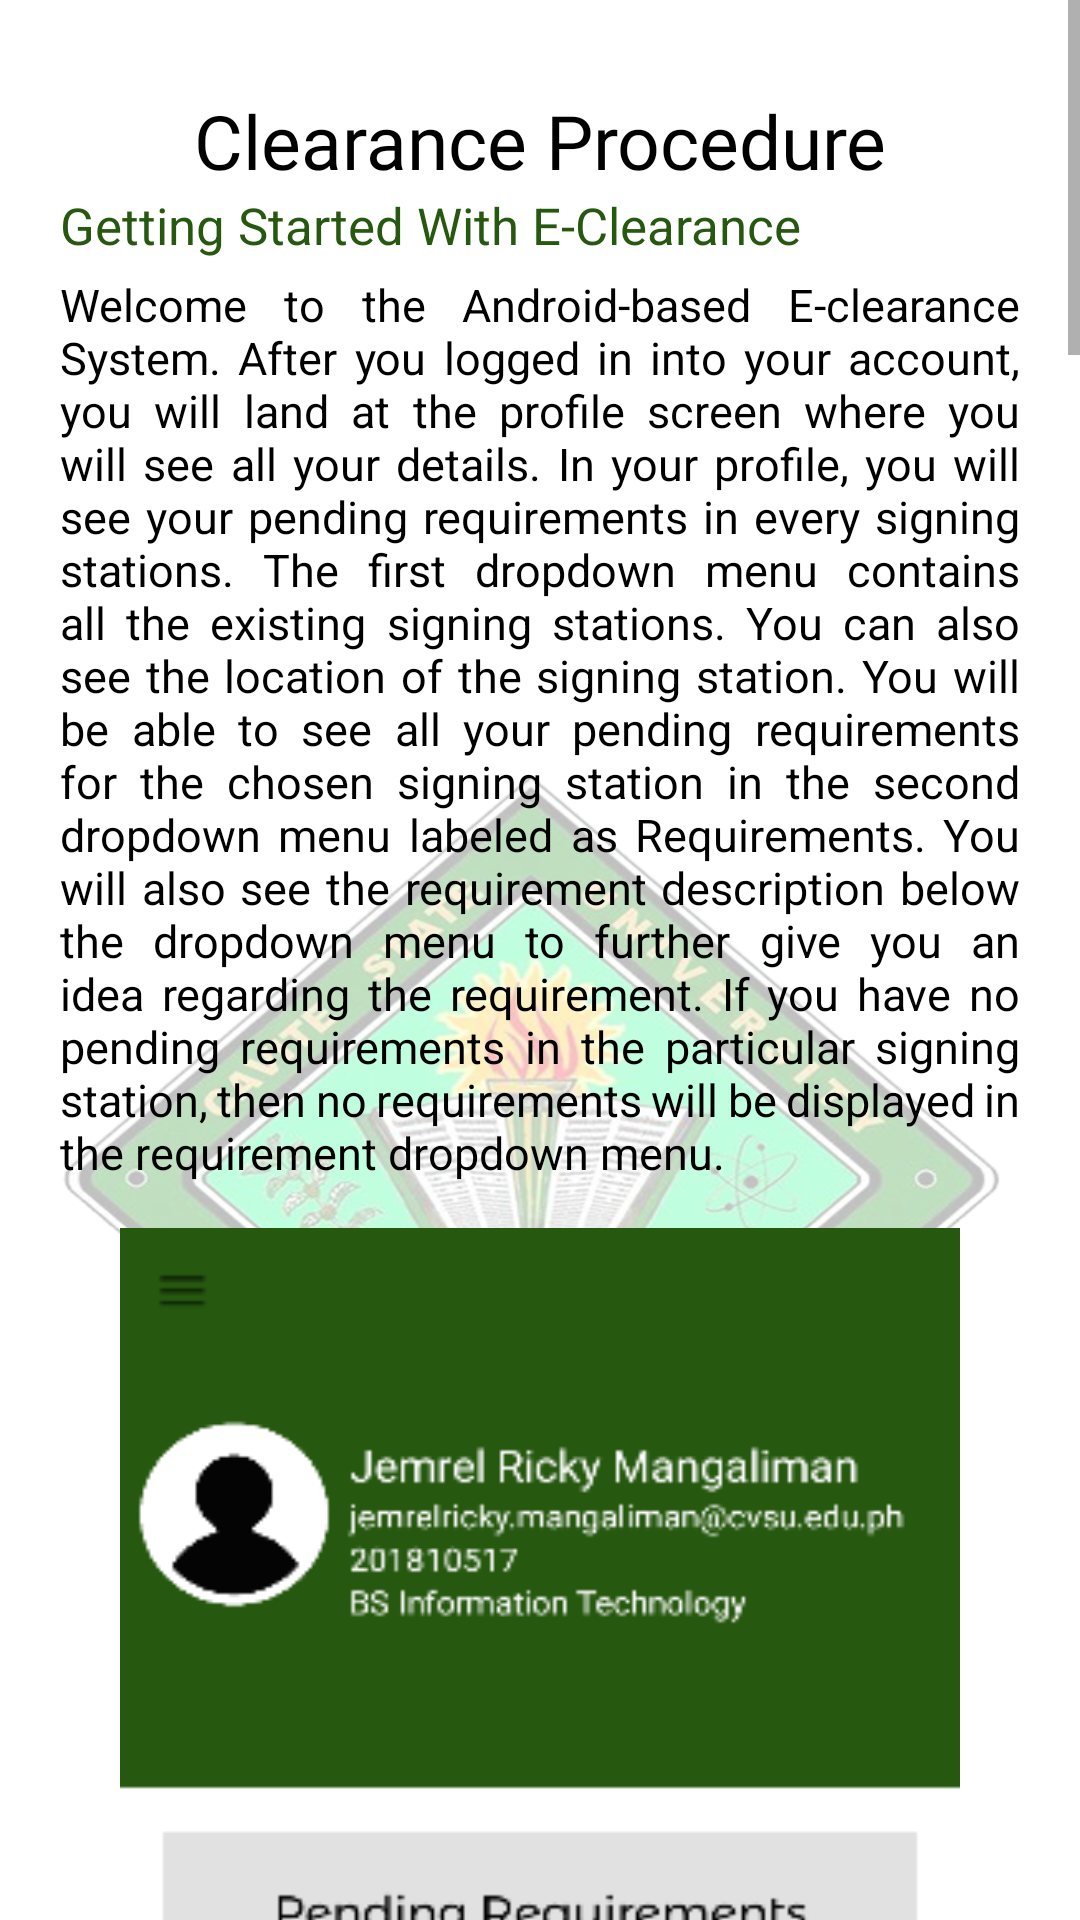

Produce the Android XML layout that renders to this screen, including the resource entries it uses.
<!-- AndroidManifest.xml: application theme Theme.Registration -->
<!-- res/layout/studentclearanceprocedurefragment.xml -->
<?xml version="1.0" encoding="utf-8"?>
<ScrollView xmlns:android="http://schemas.android.com/apk/res/android"
    xmlns:app="http://schemas.android.com/apk/res-auto"
    xmlns:tools="http://schemas.android.com/tools"
    android:layout_width="match_parent"
    android:layout_height="match_parent"
    android:orientation="vertical"
    android:background="@drawable/formbg2"
    tools:context="cvsu.clearance.app.StudentMainActivity">
 <RelativeLayout
     android:layout_width="match_parent"
     android:layout_height="match_parent"
     android:layout_marginTop="10dp"
     android:layout_marginLeft="10dp"
     android:layout_marginRight="10dp"
     android:paddingTop="20dp"
     android:paddingBottom="20dp"
     android:paddingLeft="10dp"
     android:paddingRight="10dp"
     android:background="@color/browser_actions_divider_color">

     <TextView
         android:layout_width="300dp"
         android:layout_height="wrap_content"
         android:text="Clearance Procedure"
         android:layout_centerHorizontal="true"
         android:textAlignment="center"
         android:fontFamily="@font/montserrat_alternates"
         android:textColor="@color/black"
         android:textSize="25dp"
         android:id="@+id/ProcedureLabel">
     </TextView>

     <TextView
         android:layout_width="match_parent"
         android:layout_height="wrap_content"
         android:layout_below="@id/ProcedureLabel"
         android:textSize="17dp"
         android:textColor="#26580F"
         android:text="Getting Started With E-Clearance"
         android:id="@+id/GettingStarted"
         android:layout_marginBottom="5dp">
     </TextView>

     <TextView
         android:id="@+id/GettingStartedContent"
         android:layout_width="match_parent"
         android:layout_height="wrap_content"
         android:layout_below="@id/GettingStarted"
         android:textColor="@color/black"
         android:textSize="15dp"
         android:text="@string/GettingStartedContent"
         android:textAlignment="gravity"
         android:paddingBottom="15dp"
         android:justificationMode="inter_word">
     </TextView>

     <ImageView
         android:layout_width="280dp"
         android:layout_height="550dp"
         android:background="@drawable/studentprofile"
         android:layout_below="@id/GettingStartedContent"
         android:layout_centerHorizontal="true"
         android:layout_marginBottom="20dp"
         android:id="@+id/StudentProfileImage">
     </ImageView>

     <TextView
         android:layout_width="match_parent"
         android:layout_height="wrap_content"
         android:layout_below="@id/StudentProfileImage"
         android:textSize="17dp"
         android:textColor="#26580F"
         android:text="E-Clearance Form"
         android:id="@+id/EclearanceForm"
         android:layout_marginBottom="5dp">
     </TextView>

     <TextView
         android:id="@+id/EclearanceFormContent"
         android:layout_width="match_parent"
         android:layout_height="wrap_content"
         android:layout_below="@id/EclearanceForm"
         android:textColor="@color/black"
         android:textSize="15dp"
         android:text="@string/EclearanceForm"
         android:textAlignment="gravity"
         android:paddingBottom="15dp"
         android:justificationMode="inter_word">
     </TextView>

     <ImageView
         android:layout_width="280dp"
         android:layout_height="550dp"
         android:background="@drawable/clearancestudent"
         android:layout_below="@id/EclearanceFormContent"
         android:layout_centerHorizontal="true"
         android:layout_marginBottom="20dp"
         android:id="@+id/EclearanceImage">
     </ImageView>

     <TextView
         android:id="@+id/EclearanceFormContent2"
         android:layout_width="match_parent"
         android:layout_height="wrap_content"
         android:layout_below="@id/EclearanceImage"
         android:textColor="@color/black"
         android:textSize="15dp"
         android:text="@string/EclearanceForm2"
         android:textAlignment="gravity"
         android:paddingBottom="15dp"
         android:justificationMode="inter_word">
     </TextView>

     <ImageView
         android:layout_width="280dp"
         android:layout_height="550dp"
         android:background="@drawable/clearanceslotstudent"
         android:layout_below="@id/EclearanceFormContent2"
         android:layout_centerHorizontal="true"
         android:layout_marginBottom="20dp"
         android:id="@+id/EclearancePopup">
     </ImageView>

     <TextView
         android:id="@+id/EclearanceQR"
         android:layout_width="match_parent"
         android:layout_height="wrap_content"
         android:layout_below="@id/EclearancePopup"
         android:textColor="@color/black"
         android:textSize="15dp"
         android:text="@string/QRButton"
         android:textAlignment="gravity"
         android:paddingBottom="15dp"
         android:justificationMode="inter_word">
     </TextView>

     <ImageView
         android:layout_width="280dp"
         android:layout_height="550dp"
         android:background="@drawable/qrclearancestudent"
         android:layout_below="@id/EclearanceQR"
         android:layout_centerHorizontal="true"
         android:layout_marginBottom="20dp"
         android:id="@+id/EclearanceQRContent">
     </ImageView>

 </RelativeLayout>
</ScrollView>
<!-- resources referenced by this layout -->
<resources>
  <color name="black">#FF000000</color>
  <!-- drawable clearancestudent: png bitmap (drawable, 37489 bytes) -->
  <!-- drawable formbg2: png bitmap (drawable-v24, 273629 bytes) -->
  <!-- drawable studentprofile: png bitmap (drawable, 57127 bytes) -->
  <string name="EclearanceForm">
          When you access the menu button on the upper left side of your screen, you will see all the tabs you can navigate to.
          You will see there the E-clearance Form tab. The image below is the interface for the E-clearance form.
          You will see all the verified signing stations in your e-clearance form.
          At the very beginning, it will all start with just the signing station names, without the e-signatures.
          You will then need to comply to every requirements the signing station requires for you to get an e-signature.
      </string>
  <string name="EclearanceForm2">
         You can also view the signing station details by clicking the signing station in the e-clearance form.
          In the picture below, you will see the pop-up panel that contains the signing station name and location, along with a dropdown menu of all of its requirements.
      </string>
  <string name="GettingStartedContent">
          Welcome to the Android-based E-clearance System.
          After you logged in into your account, you will land at the profile screen where you will see all your details.
          In your profile, you will see your pending requirements in every signing stations.
          The first dropdown menu contains all the existing signing stations.
          You can also see the location of the signing station.
          You will be able to see all your pending requirements for the chosen signing station in the second dropdown menu labeled as "Requirements".
          You will also see the requirement description below the dropdown menu to further give you an idea regarding the requirement.
          If you have no pending requirements in the particular signing station, then no requirements will be displayed in the requirement dropdown menu.
      </string>
  <string name="QRButton">
        Also, in the e-clearance form, you will see a button with an image of a QR code. Your QR code will appear when you click it.
              The image below shows the popup panel that displays your QR code.
          Your QR code will be essential for the whole clearance signing process.
          The signing staff in signing stations will ask you to show your QR code.
          Then, the staff will scan your QR code. The signing staff will have access on viewing your information, along with your pending requirements on the current station.
          You need to comply with the requirements being asked. The signing staff will update your requirement completion status everytime you completed a requirement.
          When you completed all your requirements in a particular signing station, the signing staff will then digitally sign on their designated signing station in your e-clearance form.
          You can now manually refresh the e-clearance form by swiping down to trigger refresh process.
      </string>
  <style name="Theme.Registration" parent="Theme.MaterialComponents.DayNight.NoActionBar">
          
          <item name="colorPrimary">@color/purple_500</item>
          <item name="colorPrimaryVariant">@color/purple_700</item>
          <item name="colorOnPrimary">@color/white</item>
          
          <item name="colorSecondary">@color/teal_200</item>
          <item name="colorSecondaryVariant">@color/teal_700</item>
          <item name="colorOnSecondary">@color/black</item>
          
          <item name="android:statusBarColor">@color/fui_bgGitHub</item>
          
          <item name="android:navigationBarColor">@color/fui_bgGitHub</item>
      </style>
  <color name="purple_500">#FF6200EE</color>
  <color name="purple_700">#FF3700B3</color>
  <color name="white">#FFFFFFFF</color>
  <color name="teal_200">#FF03DAC5</color>
  <color name="teal_700">#FF018786</color>
</resources>
